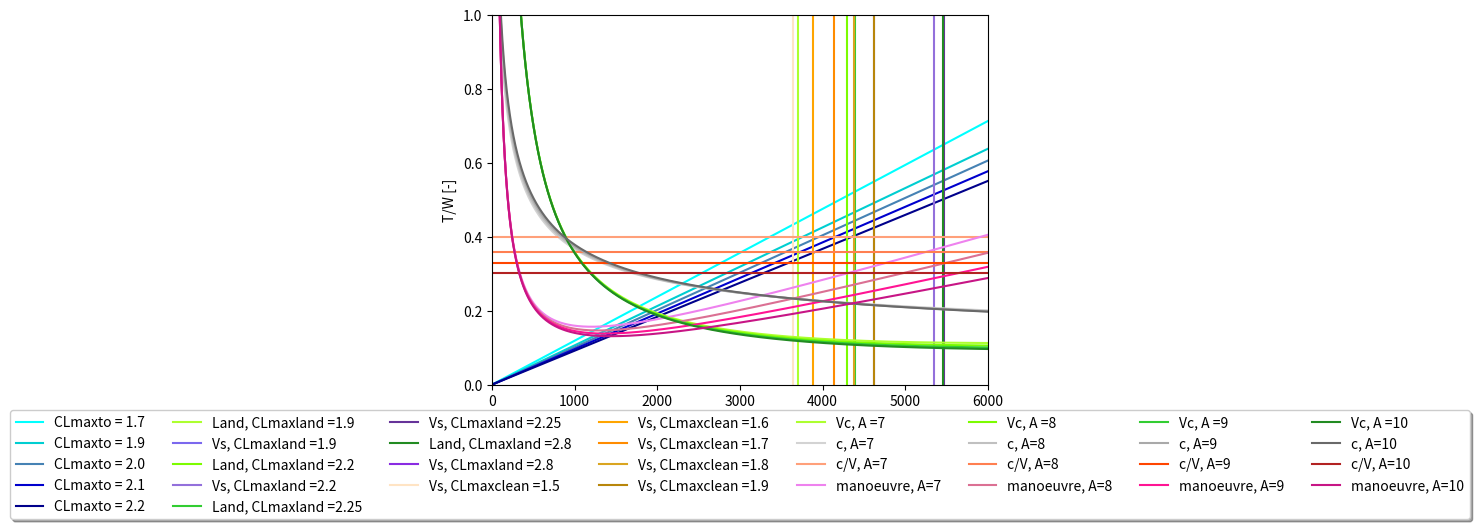

This chart was generated by the following Python code:
# -*- coding: utf-8 -*-
"""
Created on Mon May 11 14:35:32 2020

@author: Gebruiker
"""

import matplotlib.pyplot as plt
import numpy as np

# Constants
rho_0 = 1.225  # [kg/m^3]
x_axis = np.arange(1, 6000)  # upper limit to be adjusted
s_land = 1500  # [m]

# Colours
blue = ['aqua', 'darkturquoise', 'steelblue', 'mediumblue', 'darkblue']
green = ['greenyellow', 'lawngreen', 'limegreen', 'forestgreen', 'darkgreen']
black = ['lightgrey', 'silver', 'darkgrey', 'dimgray', 'black']
red = ['lightsalmon', 'coral', 'orangered', 'firebrick', 'red']
purple = ['violet', 'palevioletred', 'deeppink', 'mediumvioletred', 'purple']
orange = ['bisque', 'orange', 'darkorange', 'goldenrod', 'darkgoldenrod']
dark = ['mediumslateblue', 'mediumpurple', 'rebeccapurple', 'blueviolet']
j = 0

# Sizing for stall speed (vertical line for clean configuration stall and landing configuration stall)
CLmax_land = [1.9, 2.2, 2.25, 2.8]  # Assume for each concept [1.9-3.3] conventional
CLmax_clean = [1.5, 1.6, 1.7, 1.8, 1.9]  # Assume for each concept [1.5-1.9] conventional
Vstall = 63  # 56      #[m/s]    #Assume for each concept, based on an assumed approach speed / 1.3


def stallspeedland(CLmax_land):
    return 0.5 * rho_0 * Vstall ** 2 * CLmax_land


def stallspeedclean(CLmax_clean):
    return 0.5 * rho_0 * Vstall ** 2 * CLmax_clean


# Sizing for take off (assume range of CL_max at take-off)
TOP_jet = 125 * 47.89  # Assume if concept has jet engines, based on graph on slide 100 and multiply with 47.89
TOP_prop = 650 * 3.53  # Assume if concept has turboprop engines, based on graph on slide 100 and multiply with 3.53
eta_prop = 0.95  # Assume a propeller effieciency in case your concept has a turboprop engine
rho_h = 1.225  # 0.974                                   #Specify density at take-off altitude and landing   (check for 0.974), take upper limit of regional airport the aircraft will operate from
sigma = rho_h / rho_0


def takeoff_jet(x, CL_to, sigma):
    return x * (1 / CL_to) * (1 / TOP_jet) * (1 / sigma)


def takeoff_prop(x, CL_to, sigma):
    return (CL_to * TOP_prop * sigma) / (x * eta_prop)


CLmax_to = [1.7, 1.9, 2.0, 2.1, 2.2]  # Assume for each conept conventional [1.7-2.1]
for i in CLmax_to:
    CL_to = i / 1.1 ** 2
    plt.plot(x_axis, takeoff_jet(x_axis, CL_to, sigma), label="CLmaxto = " + str(i),
             color=str(blue[j]))  # Disable if your conept has turboprop engines
    # plt.plot(x_axis, takeoff_prop(x_axis, CL_to,sigma), label="takeoff, CLmaxto = "+str(i), color=str(blue[j]))       #Disable if your conept has jet engines
    j = j + 1
j = 0
# Sizing for landing
f = 0.8058  # Calculate based on class 1 weight estimation for your concept, f = landing weight / take-off weight


def landing(CLmax_land):
    return (CLmax_land * rho_h * s_land) / (2 * 0.5847 * f)


for i in CLmax_land:
    plt.axvline(x=landing(i), label="Land, CLmaxland =" + str(i), color=str(green[j]))
    plt.axvline(x=stallspeedland(i), label="Vs, CLmaxland =" + str(i), color=str(dark[j]))
    j = j + 1
j = 0
for i in CLmax_clean:
    plt.axvline(x=stallspeedclean(i), label="Vs, CLmaxclean =" + str(i), color=str(orange[j]))
    j = j + 1

# Sizing for cruise speed
rho_c = 0.41268  # Determine cruise density based on cruise altitude of your concept, 0.41268 at 10 km altitude
V_c = 230  # [m/s]          #Determine cruise speed for your concept, 230 m/s like CRJ700
CD0 = 0.01277  # Assume CDO in clean configuration for your concept, cdo = 0.0145 for jet aircraft?
A = [7, 8, 9, 10]  # Assume range of feasible aspect ratios for your concept
e = 0.85  # Assume clean configuration oswald factor for your conept
PS_c = 0.9  # Assume the power setting or thrust level at cruise condition, in this case 90%, should be between 0 and 1
f_c = 0.8587  # Mass fraction at cruise condition, cruise weight / MTOW, determine for your concept for start of cruise


def cruisespeed_jet(x, A):  # too high values
    return (f_c / PS_c * (rho_0 / rho_c) ** (3 / 4)) * (
                (CD0 * 0.5 * rho_c * V_c ** 2) / (f_c * x) + x * f_c / (np.pi * A * e * 0.5 * rho_c * V_c ** 2))


def cruisespeed_prop(x, A):
    return (PS_c / f_c * eta_prop * (rho_0 / rho_c) ** (3 / 4) * (
    ((CD0 * 0.5 * rho_c * V_c ** 3) / (f_c * x) + f_c * x / (np.pi * A * e * 0.5 * rho_c * V_c)))) ** (-1)


# sizing for climb rate performance

##delta_takeoff_flaps_cdo = [.01-.02],  delta_e=0.05,
## delta_undercarieage_cdo=[.015-.025], delta_e=0
## delta_landing_flaps_cdo =[.055-.075], delta_e=0.10


CL_c = 0.4  # Assume cruise CL for your concept

CD0_toGU = CD0 + .015  # Assume CD0 at take off configuration with gear up, look at Adsee slides for conversion factors for your conept
CD0_toGD = CD0 + .015 + .02  # Assume CD0 at take off configuration with gear down for your conept
CD0_landGD = CD0 + .02 + .065  # Assume CD0 at landing configuration with gear down for your conept

e_toGD = e + 0.05 + 0  # Assume e at take off configuration with gear down for your conept
e_toGU = e + 0.05  # Assume e at take off configuration with gear up for your conept
e_landGD = e + 0 + 0.1

# Assume e at landing configuration with gear down for your conept


c = 10  # [m/s]               #Assume ROC for your concept, maybe this is related to requirements and set equal for all concepts


def climbrate_jet(x, A, CL_roc):
    return c / (np.sqrt(x) * np.sqrt((2 / rho_0) * (1 / CL_roc))) + 4 * CD0_toGU / CL_roc


def climbrate_prop(x, A, CD_toGU):
    return eta_prop / (c + np.sqrt(2 * x / rho_0) / (1.345 * (A * e) ** (3 / 4) / (CD_toGU ** (1 / 4))))


# Sizing for climb gradient performance
c_over_V = 0.024  # Assume climb gradient for your concept, maybe this is related to requirements and set equal for all concepts
n = 2  # Specify the number of engines your concept has
n_max = 3
v_m = 110  # m/s manoeuvring velocity


def climbgradient_prop(x, CL_grad, CD_toGU):
    return eta_prop / (np.sqrt(x) * (c_over_V + CD_toGU / CL_grad) * np.sqrt(2 / (rho_h * CL_grad)))


def climbgradient_jet(A, CD_toGU):
    return n / (n - 1) * (c_over_V + 2 * np.sqrt(CD_toGU / (np.pi * A * e_toGU)))


def manoeuvring_jet(v_m, n_max, A, e, x):
    return CD0 * 0.5 * rho_0 * v_m ** 2 / x + x * n_max ** 2 / (np.pi * A * e * 0.5 * rho_h * v_m ** 2)


def manoeuvring_prop(v_m, n_max, A, e, x, eta_prop):
    return ((CD0 * 0.5 * rho_0 * v_m ** 3 / x + x * n_max ** 2 / (np.pi * A * e * 0.5 * rho_h * v_m)) / eta_prop) ** (
        -1)


j = 0
for i in A:
    CL_grad = np.sqrt(CD0_toGU * np.pi * i * e_toGU)
    CL_roc = np.sqrt(3 * CD0_toGU * np.pi * i * e_toGU)
    CD_toGU = CD0_toGU + (CLmax_to[1] / 1.21) ** 2 / (
                i * np.pi * e_toGU)  # CHOOSE ONE CL_to value from the array put it in CL_to[]
    plt.plot(x_axis, cruisespeed_jet(x_axis, i), label="Vc, A =" + str(i),
             color=str(green[j]))  # Disable if your concept has turboprop engines
    # plt.plot(x_axis,cruisespeed_prop(x_axis,i),label="cruisespeed, A ="+str(i), color=str(green[j]))        #Disable if your concept has jet engines
    plt.plot(x_axis, climbrate_jet(x_axis, i, CL_roc), label="c, A=" + str(i),
             color=str(black[j]))  # Disable if your concept has turboprop engines
    # plt.plot(x_axis,climbrate_prop(x_axis,i, CD_toGU),label="climbrate, A="+str(i),color=str(black[j]))										#Disable if your concept hasjet engines
    plt.axhline(y=climbgradient_jet(i, CD_toGU), label="c/V, A=" + str(i),
                color=str(red[j]))  # Disable if your concept has turboprop engines
    # plt.plot(x_axis, climbgradient_prop(x_axis,CL_grad, CD_toGU),label="climbgradient, A="+str(i),color=str(red[j]))             			#Disable if your concept has jet engines
    plt.plot(x_axis, manoeuvring_jet(v_m, n_max, i, e, x_axis), label="manoeuvre, A=" + str(i), color=str(purple[j]))
    # plt.plot(x_axis, manoeuvring_prop(v_m,n_max,i,e,x_axis,eta_prop),label="manoeuvring performance, A="+str(i),color=str(purple[j]))
    j = j + 1

plt.xlim(0, 6000)
plt.ylim(0, 1)
plt.xlabel('W/S [N/m$^2$]')
plt.ylabel('T/W [-]')
# plt.legend(loc='center right', bbox_to_anchor=(1, 0.5))
plt.legend(loc='upper center', bbox_to_anchor=(0.5, -0.05),
           fancybox=True, shadow=True, ncol=8)
plt.show()

# other
Vto = 1.1 * Vstall
Vsland = np.sqrt(s_land / 0.584)
Vapproach = 1.3 * Vsland